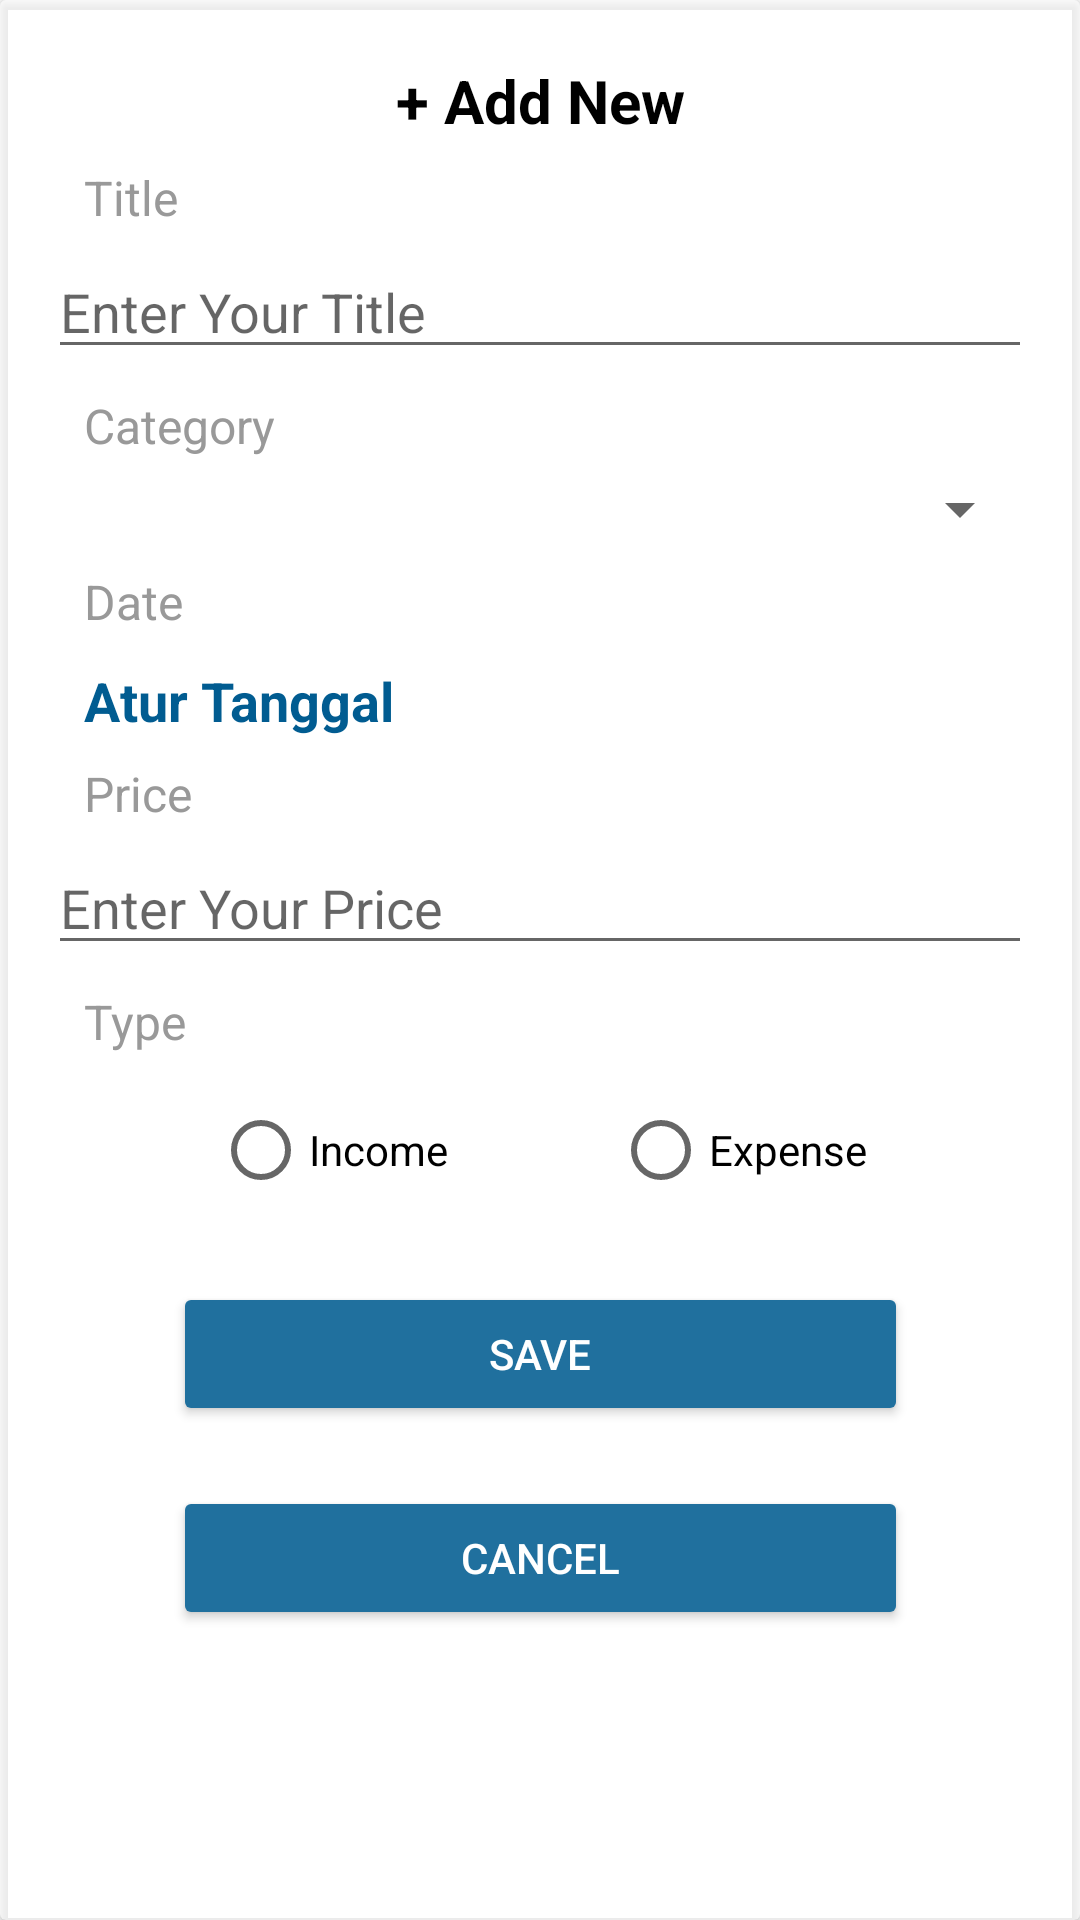

The Android layout XML behind this screen, and the referenced resources:
<!-- AndroidManifest.xml: application theme Theme.Gebung -->
<!-- res/layout/custom_dialog.xml -->
<?xml version="1.0" encoding="utf-8"?>
<androidx.cardview.widget.CardView xmlns:android="http://schemas.android.com/apk/res/android"
    android:layout_width="match_parent"
    android:layout_height="wrap_content"
    android:backgroundTint="@color/transparent_background"
    xmlns:app="http://schemas.android.com/apk/res-auto">

    <androidx.constraintlayout.widget.ConstraintLayout
        android:layout_width="match_parent"
        android:layout_height="wrap_content">

        <TextView
            android:id="@+id/tv_info"
            android:layout_width="wrap_content"
            android:layout_height="wrap_content"
            android:text="@string/dialog_title"
            android:textSize="20sp"
            android:textStyle="bold"
            android:textColor="@color/black"
            android:layout_marginTop="20dp"
            app:layout_constraintStart_toStartOf="parent"
            app:layout_constraintEnd_toEndOf="parent"
            app:layout_constraintTop_toTopOf="parent"/>

        <TextView
            android:id="@+id/tv_title"
            android:layout_width="wrap_content"
            android:layout_height="wrap_content"
            android:text="@string/title"
            android:textSize="16sp"
            android:textColor="@color/gray"
            android:layout_marginStart="28dp"
            android:layout_marginTop="8dp"
            app:layout_constraintStart_toStartOf="parent"
            app:layout_constraintTop_toBottomOf="@id/tv_info"/>

        <com.google.android.material.textfield.TextInputEditText
            android:id="@+id/ed_title"
            android:layout_width="match_parent"
            android:layout_height="wrap_content"
            android:layout_marginTop="5dp"
            android:inputType="text"
            android:ems="10"
            android:hint="@string/enter_your_title"
            android:layout_marginStart="16dp"
            android:layout_marginEnd="16dp"
            app:layout_constraintStart_toStartOf="parent"
            app:layout_constraintEnd_toEndOf="parent"
            app:layout_constraintTop_toBottomOf="@id/tv_title"/>

        <TextView
            android:id="@+id/tv_category"
            android:layout_width="wrap_content"
            android:layout_height="wrap_content"
            android:text="@string/category"
            android:textSize="16sp"
            android:textColor="@color/gray"
            android:layout_marginStart="28dp"
            android:layout_marginTop="8dp"
            app:layout_constraintStart_toStartOf="parent"
            app:layout_constraintTop_toBottomOf="@id/ed_title"/>

        <Spinner
            android:id="@+id/sp_category"
            android:layout_width="match_parent"
            android:layout_height="wrap_content"
            android:layout_marginTop="5dp"
            android:inputType="text"
            android:layout_marginStart="16dp"
            android:layout_marginEnd="16dp"
            app:layout_constraintStart_toStartOf="parent"
            app:layout_constraintEnd_toEndOf="parent"
            app:layout_constraintTop_toBottomOf="@id/tv_category"/>

        <TextView
            android:id="@+id/tv_date"
            android:layout_width="wrap_content"
            android:layout_height="wrap_content"
            android:text="@string/date"
            android:textSize="16sp"
            android:textColor="@color/gray"
            android:layout_marginStart="28dp"
            android:layout_marginTop="8dp"
            app:layout_constraintStart_toStartOf="parent"
            app:layout_constraintTop_toBottomOf="@id/sp_category"/>

        <TextView
            android:id="@+id/label_date"
            android:layout_width="wrap_content"
            android:layout_height="wrap_content"
            android:layout_marginTop="10dp"
            android:text="@string/set_date"
            android:textColor="@color/main_background"
            android:textStyle="bold"
            android:textSize="18sp"
            android:gravity="start|center"
            android:layout_marginStart="28dp"
            app:drawableStartCompat="@drawable/ic_date"
            app:drawableTint="@color/main_background"
            app:layout_constraintStart_toStartOf="parent"
            app:layout_constraintTop_toBottomOf="@id/tv_date"/>
        
        <TextView
            android:id="@+id/text_date"
            android:layout_width="wrap_content"
            android:layout_height="wrap_content"
            android:layout_marginTop="10dp"
            android:textSize="18sp"
            app:layout_constraintEnd_toEndOf="parent"
            android:layout_marginEnd="22dp"
            app:layout_constraintTop_toBottomOf="@id/tv_date" />

        <TextView
            android:id="@+id/tv_price"
            android:layout_width="wrap_content"
            android:layout_height="wrap_content"
            android:text="@string/price"
            android:textSize="16sp"
            android:textColor="@color/gray"
            android:layout_marginStart="28dp"
            android:layout_marginTop="8dp"
            app:layout_constraintStart_toStartOf="parent"
            app:layout_constraintTop_toBottomOf="@id/label_date"/>

        <com.google.android.material.textfield.TextInputEditText
            android:id="@+id/ed_price"
            android:layout_width="match_parent"
            android:layout_height="wrap_content"
            android:layout_marginTop="5dp"
            android:inputType="number"
            android:ems="10"
            android:hint="@string/enter_your_price"
            android:layout_marginStart="16dp"
            android:layout_marginEnd="16dp"
            app:layout_constraintStart_toStartOf="parent"
            app:layout_constraintEnd_toEndOf="parent"
            app:layout_constraintTop_toBottomOf="@id/tv_price"/>


        <TextView
            android:id="@+id/tv_options"
            android:layout_width="wrap_content"
            android:layout_height="wrap_content"
            android:text="@string/type"
            android:textSize="16sp"
            android:textColor="@color/gray"
            android:layout_marginStart="28dp"
            android:layout_marginTop="8dp"
            app:layout_constraintStart_toStartOf="parent"
            app:layout_constraintTop_toBottomOf="@id/ed_price"/>

        <RadioGroup
            android:id="@+id/rg_options"
            android:layout_width="match_parent"
            android:layout_height="wrap_content"
            android:orientation="horizontal"
            android:gravity="center"
            android:layout_marginTop="8dp"
            app:layout_constraintStart_toStartOf="parent"
            app:layout_constraintEnd_toEndOf="parent"
            app:layout_constraintTop_toBottomOf="@id/tv_options">

            <RadioButton
                android:id="@+id/radio_income"
                android:layout_width="wrap_content"
                android:layout_height="wrap_content"
                android:text="@string/income"/>

            <RadioButton
                android:id="@+id/radio_expense"
                android:layout_width="wrap_content"
                android:layout_height="wrap_content"
                android:layout_marginStart="55dp"
                android:text="@string/expense"/>

        </RadioGroup>

        <Button
            android:id="@+id/btn_save"
            android:layout_width="245dp"
            android:layout_height="wrap_content"
            android:text="@string/save"
            android:layout_marginTop="20dp"
            android:textColor="@color/white"
            android:backgroundTint="@color/button_color"
            app:layout_constraintStart_toStartOf="parent"
            app:layout_constraintEnd_toEndOf="parent"
            app:layout_constraintTop_toBottomOf="@id/rg_options" />

        <Button
            android:id="@+id/btn_cancel"
            android:layout_width="245dp"
            android:layout_height="wrap_content"
            android:text="@string/cancel"
            android:layout_marginTop="20dp"
            android:textColor="@color/white"
            android:backgroundTint="@color/button_color"
            android:layout_marginBottom="16dp"
            app:layout_constraintStart_toStartOf="parent"
            app:layout_constraintEnd_toEndOf="parent"
            app:layout_constraintTop_toBottomOf="@id/btn_save"
            app:layout_constraintBottom_toBottomOf="parent" />

    </androidx.constraintlayout.widget.ConstraintLayout>

</androidx.cardview.widget.CardView>
<!-- resources referenced by this layout -->
<resources>
  <color name="black">#FF000000</color>
  <color name="button_color">#20709E</color>
  <color name="gray">#999999</color>
  <color name="main_background">#015C91</color>
  <color name="transparent_background">#99FFFFFF</color>
  <color name="white">#FFFFFF</color>
  <string name="cancel">Cancel</string>
  <string name="category">Category</string>
  <string name="date">Date</string>
  <string name="dialog_title">+ Add New</string>
  <string name="enter_your_price">Enter Your Price</string>
  <string name="enter_your_title">Enter Your Title</string>
  <string name="expense">Expense</string>
  <string name="income">Income</string>
  <string name="price">Price</string>
  <string name="save">Save</string>
  <string name="set_date">Atur Tanggal</string>
  <string name="title">Title</string>
  <string name="type">Type</string>
  <style name="Theme.Gebung" parent="Theme.MaterialComponents.DayNight.NoActionBar">
          
          <item name="colorPrimary">@color/purple_500</item>
          <item name="colorPrimaryVariant">@color/purple_700</item>
          <item name="colorOnPrimary">@color/white</item>
          
          <item name="colorSecondary">@color/teal_200</item>
          <item name="colorSecondaryVariant">@color/teal_700</item>
          <item name="colorOnSecondary">@color/black</item>
          
          <item name="android:statusBarColor">?attr/colorPrimaryVariant</item>
          
      </style>
  <color name="purple_500">#FF6200EE</color>
  <color name="purple_700">#FF3700B3</color>
  <color name="teal_200">#FF03DAC5</color>
  <color name="teal_700">#FF018786</color>
</resources>
